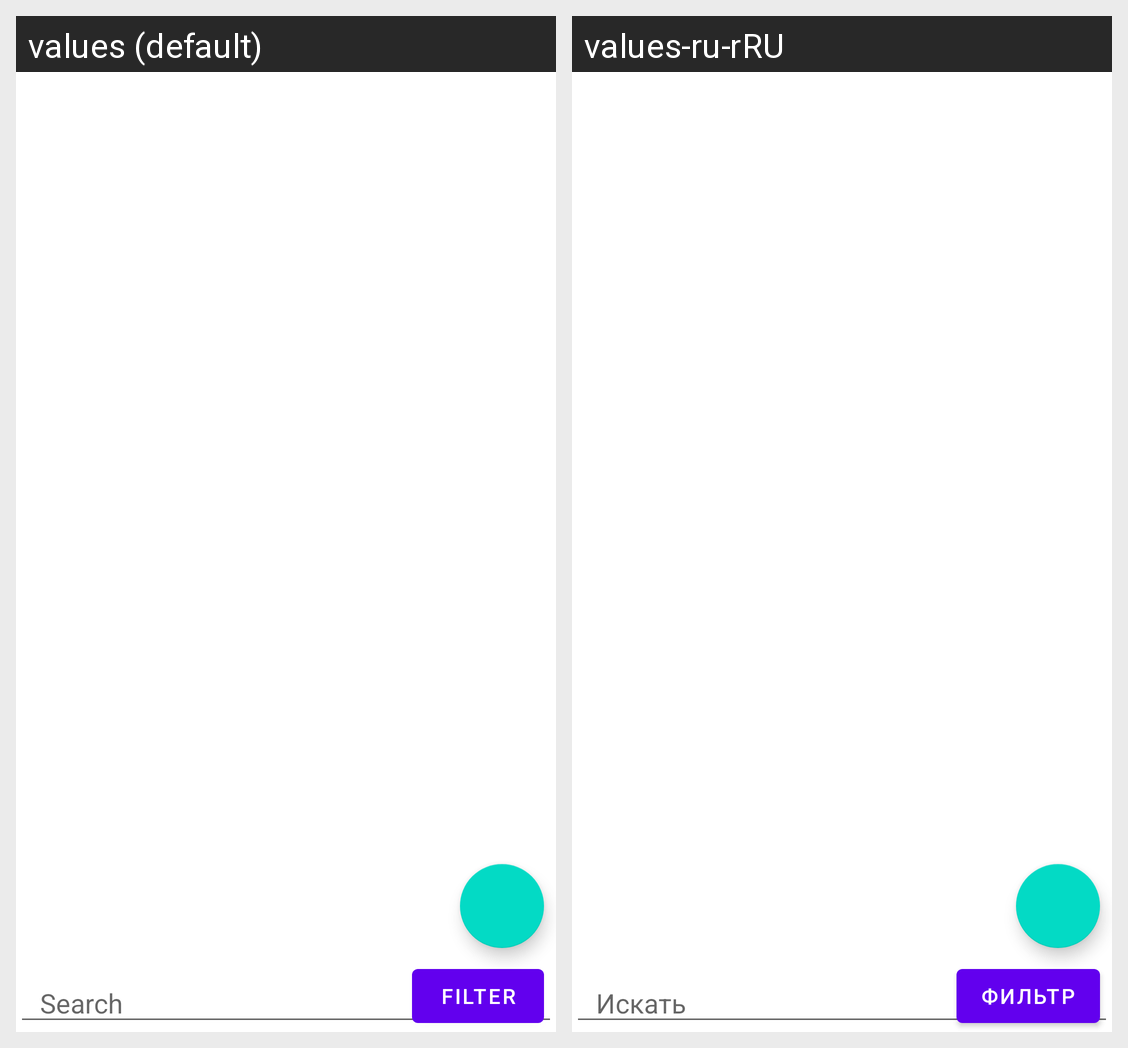

Here is an Android app screen in its default locale and in the app's own translations. Write out the translated-string differences for the strings that appear on this screen.
Android screen res/layout/feed_recipes.xml rendered under 2 locales, left to right: values (default), values-ru-rRU. Device: Nexus 5 (rendered at 1080×1920; each locale shown at half size, 540×960, under a caption strip naming it); theme Theme.RecipeNeBook.
Strings drawn on this screen, with the default value and each locale's value (text and hints the layout hard-codes, and strings that could not be matched under every locale, appear in the picture but are not listed):

search
  values: Search
  values-ru-rRU: Искать

filter
  values: Filter
  values-ru-rRU: Фильтр
